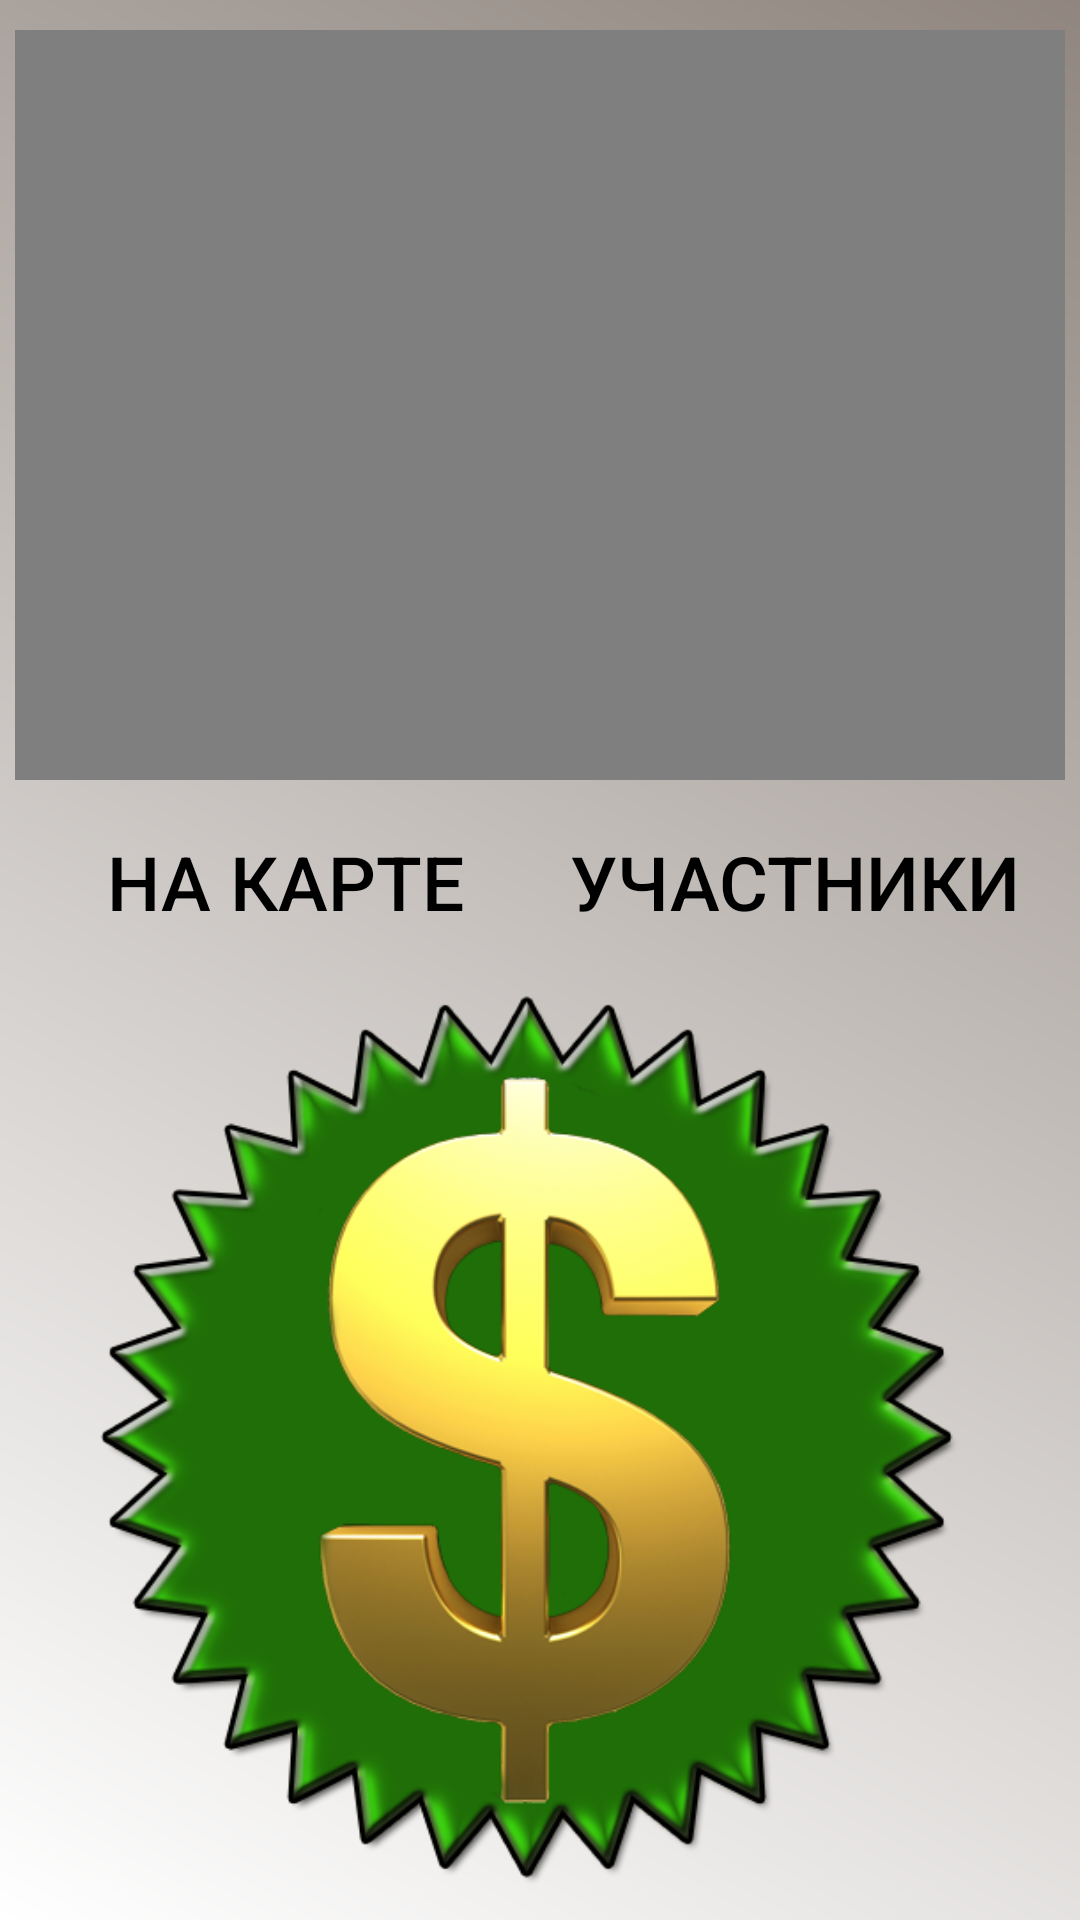

Write the Android layout XML for this screen, with the resource values it uses.
<!-- AndroidManifest.xml: application theme AppTheme -->
<!-- res/layout/activity_pred_game.xml -->
<?xml version="1.0" encoding="utf-8"?>
<LinearLayout xmlns:android="http://schemas.android.com/apk/res/android"
    xmlns:tools="http://schemas.android.com/tools"
    android:layout_width="match_parent"
    android:layout_height="match_parent"
    android:orientation="vertical"
    tools:context="com.example.zverek.treasure.PredGame"
    android:background="@drawable/gradient"
    android:paddingLeft="5dp"
    android:paddingRight="5dp"
    android:paddingTop="10dp">

    <VideoView
        android:layout_width="match_parent"
        android:layout_height="250dp"
        android:id="@+id/videoView" />

    <LinearLayout
        android:orientation="horizontal"
        android:layout_width="match_parent"
        android:layout_height="wrap_content"
        android:layout_marginTop="10dp"
        android:layout_marginBottom="10dp">

        <Button
            android:layout_width="110dp"
            android:layout_height="wrap_content"
            android:text="на карте"
            android:id="@+id/btn_nacarte"
            style="@style/btn_style"
            android:textColor="#000000"
            android:textSize="25dp"
            android:textAlignment="center"
            android:layout_weight="1"
            android:layout_marginLeft="10dp"
            android:layout_marginRight="5dp" />

        <Button
            android:layout_width="110dp"
            android:layout_height="wrap_content"
            android:text="участники"
            android:id="@+id/btn_uchastniki"
            style="@style/btn_style"
            android:textColor="#000000"
            android:textSize="25dp"
            android:textAlignment="center"
            android:layout_weight="1"
            android:layout_marginRight="10dp"
            android:layout_marginLeft="5dp" />
    </LinearLayout>

    <ImageView
        android:layout_width="match_parent"
        android:layout_height="wrap_content"
        android:id="@+id/imageView"
        android:src="@drawable/my_icon"
        android:layout_marginBottom="10dp" />

</LinearLayout>
<!-- resources referenced by this layout -->
<resources>
  <!-- drawable gradient (drawable) -->
  <?xml version="1.0" encoding="utf-8"?>
  <shape xmlns:android="http://schemas.android.com/apk/res/android" >
       <gradient
          android:startColor="#ffffff"
          android:endColor="#90867f"
          android:angle="45"
  
          />
  
   
           <size
              android:width="100dp"
              android:height="100dp"
              />  
  </shape>
  <!-- drawable my_icon: png bitmap (drawable, 174406 bytes) -->
  <style name="btn_style">
          <item name="android:background">@drawable/hbutton</item>
  
      </style>
  <style name="AppTheme" parent="Base.Theme.AppCompat.Light.DarkActionBar">
          
          <item name="colorPrimary">@color/colorPrimary</item>
          <item name="colorPrimaryDark">@color/colorPrimaryDark</item>
          <item name="colorAccent">@color/colorAccent</item>
  
      </style>
  <color name="colorPrimary">#d8e6da</color>
  <color name="colorPrimaryDark">#d8e6da</color>
  <color name="colorAccent">#FF4081</color>
</resources>
